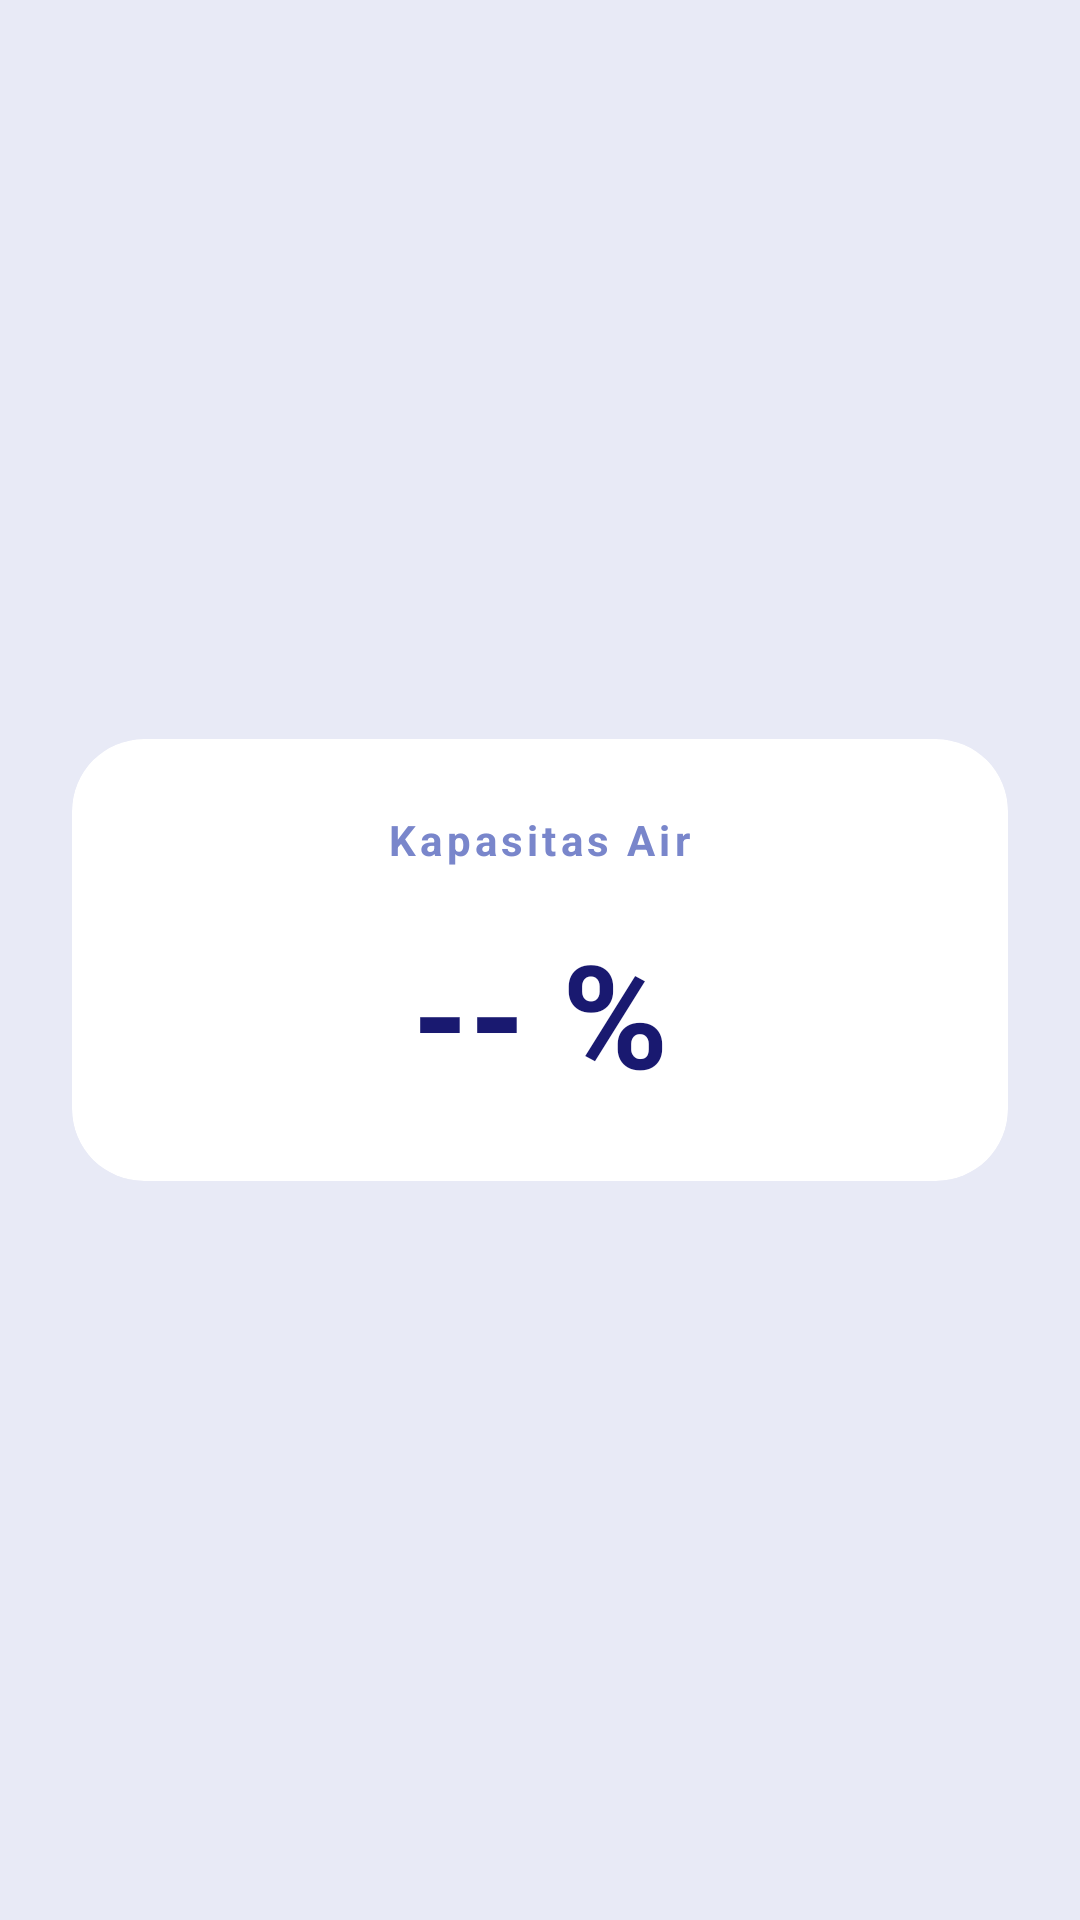

Reconstruct the res/layout file that produces this screen, plus the resources it refers to.
<!-- AndroidManifest.xml: application theme Theme.PestLightTrap -->
<!-- res/layout/activity_dashboard.xml -->
<?xml version="1.0" encoding="utf-8"?>
<LinearLayout xmlns:android="http://schemas.android.com/apk/res/android"
    xmlns:app="http://schemas.android.com/apk/res-auto"
    android:layout_width="match_parent"
    android:layout_height="match_parent"
    android:orientation="vertical"
    android:gravity="center"
    android:background="#E8EAF6"
    android:padding="24dp">

    <com.google.android.material.card.MaterialCardView
        android:layout_width="match_parent"
        android:layout_height="wrap_content"
        app:cardCornerRadius="24dp"
        app:cardElevation="0dp"
        app:cardBackgroundColor="#FFFFFF"
        android:padding="24dp">

        <LinearLayout
            android:layout_width="match_parent"
            android:layout_height="wrap_content"
            android:orientation="vertical"
            android:gravity="center"
            android:padding="24dp">

            <TextView
                android:layout_width="wrap_content"
                android:layout_height="wrap_content"
                android:text="Kapasitas Air"
                android:textColor="#7986CB"
                android:textSize="14sp"
                android:textStyle="bold"
                android:letterSpacing="0.1"/>

            <TextView
                android:id="@+id/tv_kapasitas_air"
                android:layout_width="wrap_content"
                android:layout_height="wrap_content"
                android:text="-- %"
                android:textColor="#191970"
                android:textSize="48sp"
                android:textStyle="bold"
                android:layout_marginTop="16dp"/>

        </LinearLayout>
    </com.google.android.material.card.MaterialCardView>

</LinearLayout>
<!-- resources referenced by this layout -->
<resources>
  <style name="Theme.PestLightTrap" parent="Base.Theme.PestLightTrap" />
  <style name="Base.Theme.PestLightTrap" parent="Theme.MaterialComponents.DayNight.NoActionBar">
          
          
      <item name="android:statusBarColor">@color/bg_app</item>
      <item name="android:windowLightStatusBar">true</item>
  </style>
  <color name="bg_app">#F3F2FA</color>
</resources>
